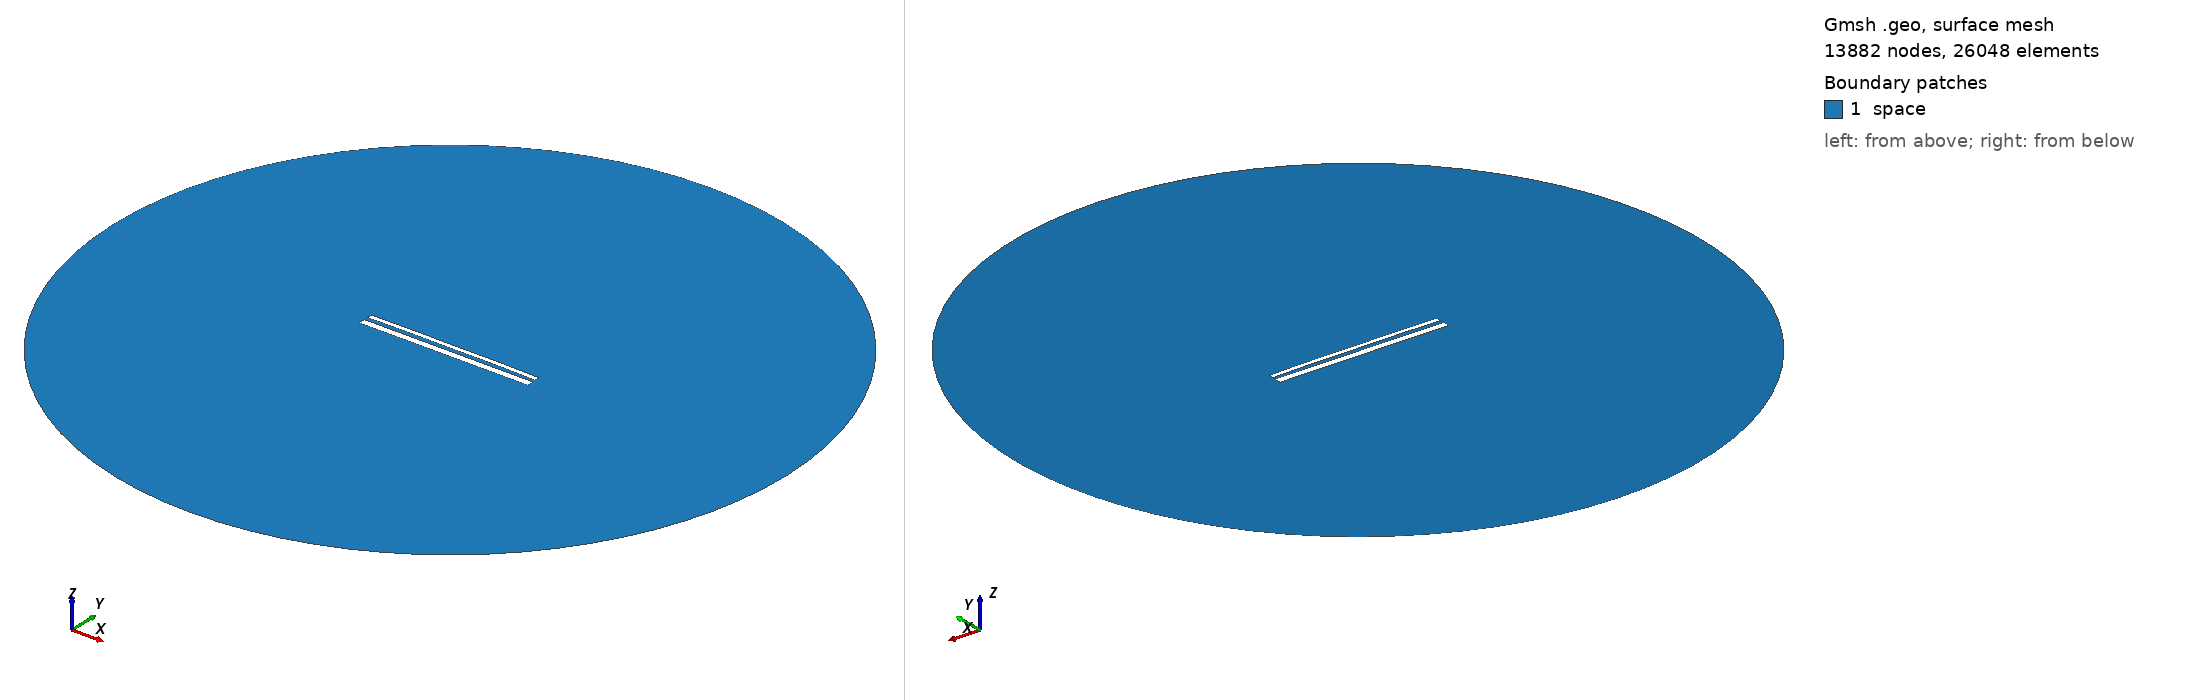

Gmsh geometry script, surface-meshed: 13882 nodes, 26048 surface elements. Boundary patches (legend numbers): 1 space. Left view from above one corner, right view from below the opposite corner. Legend entries are the model's physical surfaces. The drawing asked Gmsh for element sizes between 1% and 20% of the model's largest extent; the script's own settings can give other sizes.

=== 13989.geo (drawn) ===
//---------------------------------------
// Geometry kernel
//---------------------------------------

SetFactory("OpenCASCADE");



//---------------------------------------
// Parameters of the geometry
//---------------------------------------

// Overetch of the upper plate
overetch = 0.5;

// Distance between the plates
distance = 2.0;

// Discretization over the x axis (for the deformation)
nx = 50; 

// Length of the plate
L = 100 - overetch; 

// Number of modes
n = 4; 

// 1st mode coefficient
coeff(1) = -0.075;
beta(1) = 0.596864 * 3.1415926535 / L;

// 2nd mode coefficient
coeff(2) = 0.15;
beta(2) = 1.49418 * 3.1415926535 / L;

// 3rd mode coefficient
coeff(3) = 0.0;
beta(3) = 2.50025 * 3.1415926535 / L;

// 4th mode coefficient
coeff(4) = 0.07499999999999998;
beta(4) = 3.49999 * 3.1415926535 / L;



//---------------------------------------
// Upper plate (deformed rectangle)
//---------------------------------------

// Coordiantes of the upper plate
xmin = -50;
xmax = 50 - overetch;

// Height of the upper plate
yheight = 4 - 2 * overetch;

// Indexes of the points
UpperID[] = {};
LowerID[] = {};
LeftID[] = {};
RightID[] = {};

// Point index
p = 1;

// Horizontal edges
For i In {1:nx}
    x = xmin + (i-1)*(xmax - xmin)/(nx-1);

    y_bottom = distance / 2 + overetch;
    For j In {1:n}
        C = (Cosh(beta(j)*L) + Cos(beta(j)*L)) / (Sinh(beta(j)*L) + Sin(beta(j)*L));
        y_bottom  = y_bottom + coeff(j) * (Cosh(beta(j)*(x+50)) - Cos(beta(j)*(x+50)) - C * (Sinh(beta(j)*(x+50)) - Sin(beta(j)*(x+50))));
    EndFor

    y_top = y_bottom + yheight;

    Point(p) = {x, y_top, 0, 1.0};
    UpperID[i] = p;
    p = p + 1;

    Point(p) = {x, y_bottom, 0, 1.0};
    LowerID[i] = p;
    p = p + 1;
EndFor

// Create point lists
UpperPts[] = {}; LowerPts[] = {};
For i In {1:nx}
  UpperPts[] += {UpperID[i]};
  LowerPts[] += {LowerID[i]};
EndFor

// Build splines
Spline(1) = {UpperPts[]};
Spline(2) = {LowerPts[]};
Line(3) = {LowerPts[nx-1], UpperPts[nx-1]};
Line(4) = {LowerPts[0], UpperPts[0]};

// Build the plane surface
Curve Loop(1) = {2, 3, -1, -4};
Plane Surface(1) = {1};



//---------------------------------------
// Lower plate (rectangle)
//---------------------------------------

// Vertices
Point(1001) = {-50, -1, 0, 1.0};
Point(1002) = { 50, -1, 0, 1.0};
Point(1003) = { 50,  -5, 0, 1.0};
Point(1004) = {-50,  -5, 0, 1.0};

// Edges
Line(5) = {1001, 1002};
Line(6) = {1002, 1003};
Line(7) = {1003, 1004};
Line(8) = {1004, 1001};

// Plane surface
Line Loop(2) = {5, 6, 7, 8};
Plane Surface(2) = {2}; 



//---------------------------------------
// Outer (fictious) boundary
//---------------------------------------

// Points
Point(1005) = {0, 0, 0};       // Center
Point(1006) = {200, 0, 0};     // Start point
Point(1007) = {0, 200, 0};     // 90 degrees
Point(1008) = {-200, 0, 0};    // 180 degrees
Point(1009) = {0, -200, 0};    // 270 degrees

// Circle arcs (each needs start, center, end)
Circle(9) = {1006, 1005, 1007};
Circle(10) = {1007, 1005, 1008};
Circle(11) = {1008, 1005, 1009};
Circle(12) = {1009, 1005, 1006};

// Plane surface for the entire domain
Curve Loop(3) = {9, 10, 11, 12};
Surface(3) = {3};

// Subtract the plates from the whole domain to obtain the actual domain where we want to solve the equations
BooleanDifference{ Surface{3}; Delete; }{ Surface{1}; Surface{2}; Delete; }




//---------------------------------------
// Transfinite Lines/Curves
//---------------------------------------

// Set the number of points on the boundaries
r = 7;

// Plates
Transfinite Curve {1, 2} = 50*r Using Progression 1;
Transfinite Curve {3, 4} = 2*r Using Progression 1;
Transfinite Line {5, 7} = 50*r Using Progression 1;
Transfinite Line {6, 8} = 2*r Using Progression 1;

// Outer boundary
Transfinite Line {9, 10, 11, 12} = 20 Using Progression 1;



//---------------------------------------
// Physical groups
//---------------------------------------                

// Physical curves (boundaries)
Physical Line("force_segment", 10) = {2};
Physical Line("upper_plate", 11) = {1, 3, 4};
Physical Line("lower_plate", 12) = {5, 6, 7, 8};
Physical Line("boundary", 20) = {9, 10, 11, 12};

// Physical Surfaces
Physical Surface("space", 30) = {3};



//---------------------------------------
// 6. Generate the Mesh
//---------------------------------------

// 2D mesh generation
Mesh 2;
